Run: headless pygame with SDL's dummy video driver; simulated clock (each Clock.tick advances the game by its frame time, no real sleeping); random seed 0; keys injected as events and as key.get_pressed() state; mouse plan: one left click at the window centre at the start of phase 2, then a move to the lower-right quarter at the start of phase 3.
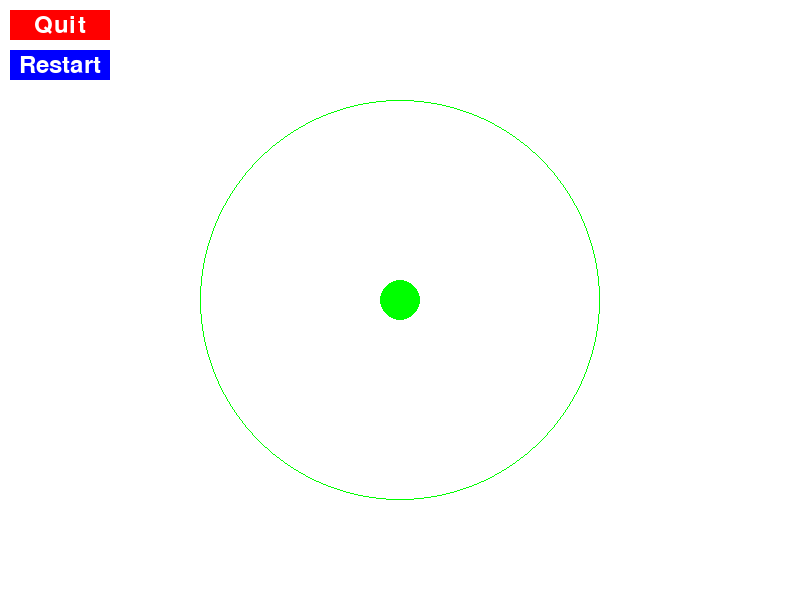
Frame 1 of 4 · flips 1–60 · no input
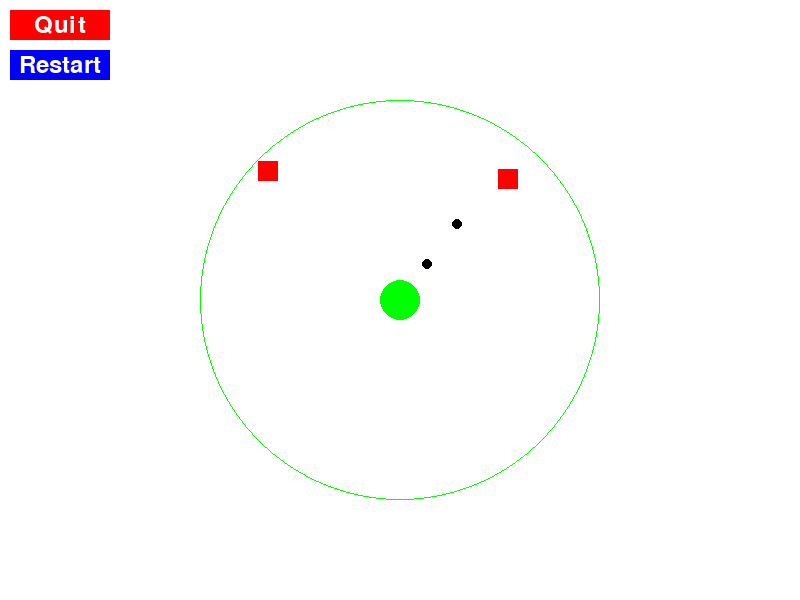
Frame 2 of 4 · flips 61–180 · clicked the window centre · tapped SPACE, RETURN · held RIGHT (→), D
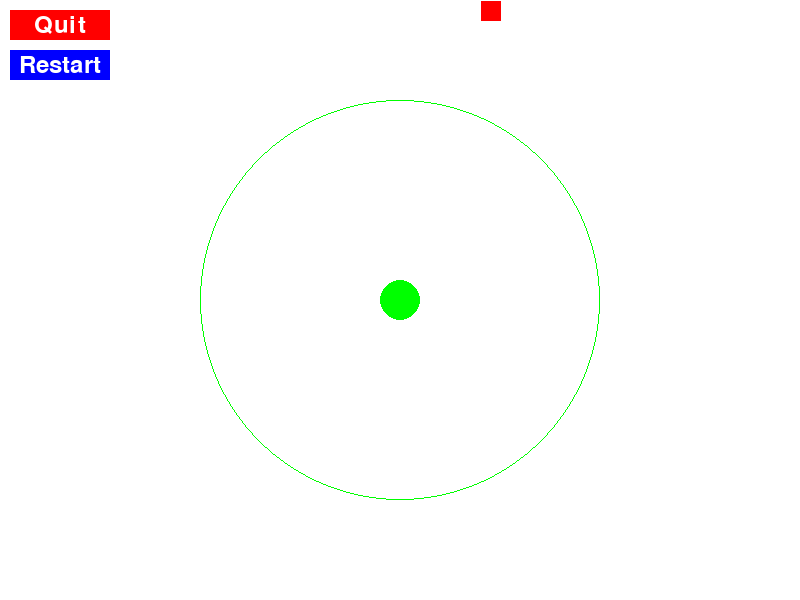
Frame 3 of 4 · flips 181–300 · moved the mouse to the lower-right quarter · held DOWN (↓), S
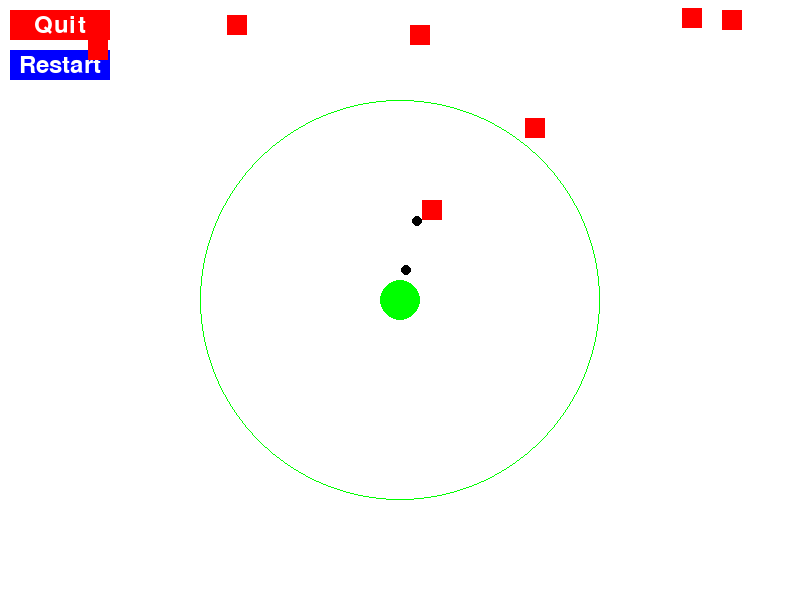
Frame 4 of 4 · flips 301–420 · held LEFT (←), A, UP (↑), W

The pygame program that drew these frames:

#Test python script for Caroline dev
#Linking to github

import pygame
import random
import math

# Initialize Pygame
pygame.init()

#Welcome the user to the game
print("Welcome to the Tower Defense Game!")

# Screen dimensions
WIDTH, HEIGHT = 800, 600
screen = pygame.display.set_mode((WIDTH, HEIGHT))
pygame.display.set_caption("Tower Defense Game")

# Colors
WHITE = (255, 255, 255)
BLACK = (0, 0, 0)
RED = (255, 0, 0)
GREEN = (0, 255, 0)
BLUE = (0, 0, 255)

# Button class
class Button:
    def __init__(self, x, y, width, height, text, color, text_color):
        self.rect = pygame.Rect(x, y, width, height)
        self.text = text
        self.color = color
        self.text_color = text_color
        self.font = pygame.font.Font(None, 36)

    def draw(self, screen):
        pygame.draw.rect(screen, self.color, self.rect)
        text_surface = self.font.render(self.text, True, self.text_color)
        text_rect = text_surface.get_rect(center=self.rect.center)
        screen.blit(text_surface, text_rect)

    def is_clicked(self, event):
        if event.type == pygame.MOUSEBUTTONDOWN:
            if self.rect.collidepoint(event.pos):
                return True
        return False

# Tower class
class Tower:
    def __init__(self, x, y):
        self.x = x              # X-coordinate
        self.y = y              # Y-coordinate
        self.range = 200        # Range in pixels
        self.cooldown = 150     # Cooldown in milliseconds
        self.last_shot = 0      # Time of the last shot

    def shoot(self, enemies, projectiles):
        # Shoot if cooldown has elapsed
        if pygame.time.get_ticks() - self.last_shot > self.cooldown:

            # Find the nearest enemy
            for enemy in enemies:
                distance = math.hypot(enemy.x - self.x, enemy.y - self.y)

                # Shoot if the enemy is within range
                if distance < self.range:
                    projectiles.append(Projectile(self.x, self.y, enemy))
                    self.last_shot = pygame.time.get_ticks()
                    break

    def draw(self, screen):
        pygame.draw.circle(screen, GREEN, (self.x, self.y), 20)
        pygame.draw.circle(screen, GREEN, (self.x, self.y), self.range, 1)

# Enemy class
class Enemy:
    def __init__(self, x, y, tower_x, tower_y):
        self.x = x
        self.y = y
        self.tower_x = tower_x
        self.tower_y = tower_y
        self.speed = 2
        self.health = 100

    def move(self):
        # Calculate direction vector
        direction_x = self.tower_x - self.x
        direction_y = self.tower_y - self.y
        distance = (direction_x ** 2 + direction_y ** 2) ** 0.5

        # Normalize direction vector
        direction_x /= distance
        direction_y /= distance

        # Update position
        self.x += direction_x * self.speed
        self.y += direction_y * self.speed

    def draw(self, screen):
        pygame.draw.rect(screen, RED, (self.x, self.y, 20, 20))

# Projectile class
class Projectile:
    def __init__(self, x, y, target):
        self.x = x
        self.y = y
        self.target = target
        self.speed = 5

    def move(self):

        direction_x = self.target.x - self.x
        direction_y = self.target.y - self.y
        distance = (direction_x ** 2 + direction_y ** 2) ** 0.5

        direction_x /= distance
        direction_y /= distance

        self.x += direction_x * self.speed
        self.y += direction_y * self.speed

    def draw(self, screen):
        pygame.draw.circle(screen, BLACK, (int(self.x), int(self.y)), 5)

# Main game loop
def main():
    clock = pygame.time.Clock()
    tower = Tower(WIDTH // 2, HEIGHT // 2)
    enemies = []
    projectiles = []
    running = True

    # Create a button
    quitButton = Button(10, 10, 100, 30, "Quit", RED, WHITE)
    restartButton = Button(10, 50, 100, 30, "Restart", BLUE, WHITE)

    while running:
        screen.fill(WHITE)
        for event in pygame.event.get():
            if event.type == pygame.QUIT:
                running = False
            if quitButton.is_clicked(event):
                running = False
            if restartButton.is_clicked(event):
                enemies = []
                projectiles = []

        # Spawn enemies
        if random.randint(1, 60) == 1:
            enemies.append(Enemy(random.randint(0, WIDTH), 0, tower.x, tower.y))

        # Draw button
        quitButton.draw(screen)
        restartButton.draw(screen)

        # Move enemies
        for enemy in enemies:
            enemy.move()
            enemy.draw(screen)

        # Shoot projectiles
        tower.shoot(enemies, projectiles)

        # Move projectiles
        for projectile in projectiles:

            # Delete the projectile if the target is destroyed
            if projectile.target not in enemies:
                projectiles.remove(projectile)

            #Otherwise, move the projectile
            projectile.move()
            projectile.draw(screen)

        # Check for collisions
        for projectile in projectiles[:]:
            for enemy in enemies[:]:
                distance = math.hypot(projectile.x - enemy.x, projectile.y - enemy.y)
                if distance < 10:  # Assuming 10 is the collision threshold
                    enemy.health -= 50  # Reduce enemy health
                    projectiles.remove(projectile)  # Remove projectile
                    if enemy.health <= 0:
                        enemies.remove(enemy)  # Remove enemy if health is zero

        # Draw tower
        tower.draw(screen)

        pygame.display.flip()
        clock.tick(60)

    pygame.quit()

if __name__ == "__main__":
    main()
